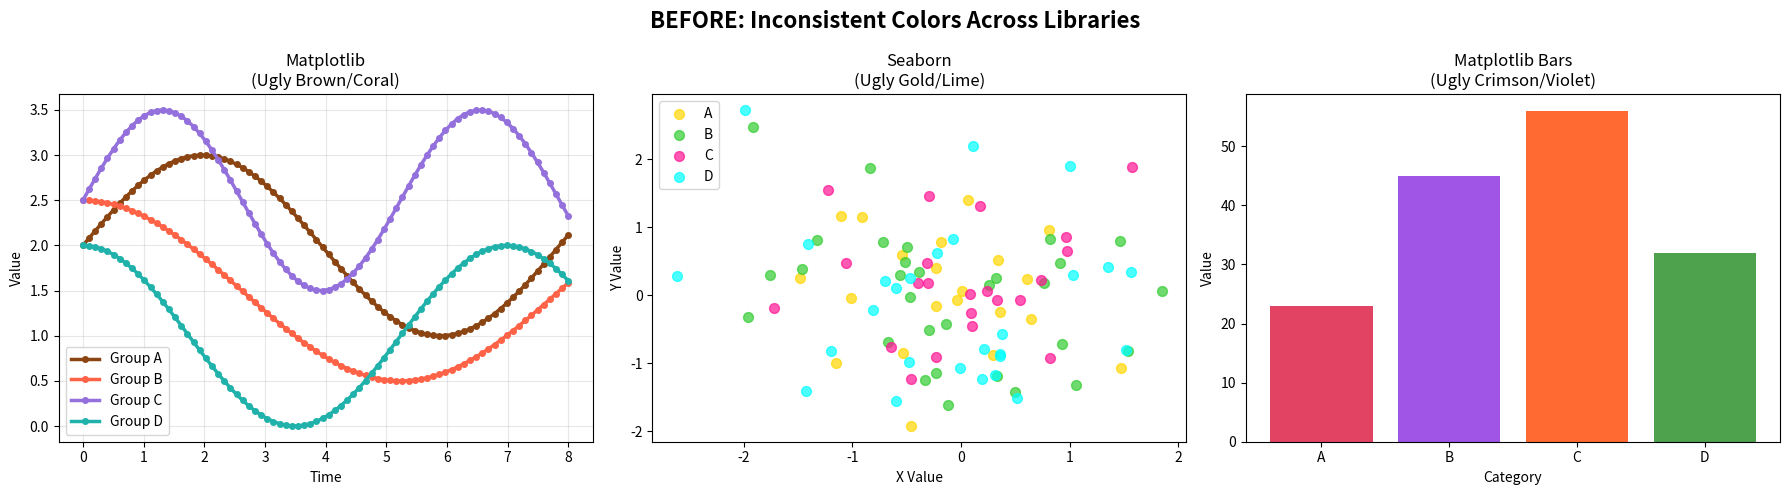

Recreate this plot in Python. (Note: this script raises an exception after producing the figure.)
#!/usr/bin/env python3
"""
Create multi-chart comparison showing inconsistent vs consistent colors.
"""

import numpy as np
import matplotlib.pyplot as plt
import pandas as pd

# Generate sample data
np.random.seed(42)
time = np.linspace(0, 8, 80)

# Create datasets
line_data = pd.DataFrame({
    'time': time,
    'Group A': 2 + np.sin(time * 0.8),
    'Group B': 1.5 + np.cos(time * 0.6),
    'Group C': 2.5 + np.sin(time * 1.2),
    'Group D': 1 + np.cos(time * 0.9),
})

scatter_data = pd.DataFrame({
    'x': np.random.normal(0, 1, 100),
    'y': np.random.normal(0, 1, 100),
    'category': np.random.choice(['A', 'B', 'C', 'D'], 100)
})

bar_data = pd.DataFrame({
    'category': ['A', 'B', 'C', 'D'],
    'value': [23, 45, 56, 32]
})

def create_inconsistent_before():
    """Create BEFORE: Inconsistent colors across different chart types"""
    fig, axes = plt.subplots(1, 3, figsize=(18, 5))
    fig.suptitle('BEFORE: Inconsistent Colors Across Libraries', fontsize=16, fontweight='bold')

    # Chart 1: Matplotlib line plot with ugly colors
    ugly_mpl_colors = ['#8B4513', '#FF6347', '#9370DB', '#20B2AA']  # Brown, coral, purple, teal
    for i, col in enumerate(['Group A', 'Group B', 'Group C', 'Group D']):
        axes[0].plot(line_data['time'], line_data[col], label=col, linewidth=2.5,
                    marker='o', markersize=4, color=ugly_mpl_colors[i])
    axes[0].set_title('Matplotlib\n(Ugly Brown/Coral)', fontsize=12)
    axes[0].set_xlabel('Time')
    axes[0].set_ylabel('Value')
    axes[0].legend()
    axes[0].grid(True, alpha=0.3)

    # Chart 2: Seaborn scatter with different ugly colors
    ugly_sns_colors = ['#FFD700', '#32CD32', '#FF1493', '#00FFFF']  # Gold, lime, pink, cyan
    for i, category in enumerate(['A', 'B', 'C', 'D']):
        subset = scatter_data[scatter_data['category'] == category]
        axes[1].scatter(subset['x'], subset['y'], label=category, alpha=0.7, s=50,
                       color=ugly_sns_colors[i])
    axes[1].set_title('Seaborn\n(Ugly Gold/Lime)', fontsize=12)
    axes[1].set_xlabel('X Value')
    axes[1].set_ylabel('Y Value')
    axes[1].legend()

    # Chart 3: Matplotlib bar chart with yet different ugly colors
    ugly_bar_colors = ['#DC143C', '#8A2BE2', '#FF4500', '#228B22']  # Crimson, blueviolet, orangered, forestgreen
    bars = axes[2].bar(bar_data['category'], bar_data['value'],
                      color=ugly_bar_colors, alpha=0.8)
    axes[2].set_title('Matplotlib Bars\n(Ugly Crimson/Violet)', fontsize=12)
    axes[2].set_xlabel('Category')
    axes[2].set_ylabel('Value')

    plt.tight_layout()
    plt.savefig('assets/comparison/inconsistent_before.png', dpi=150, bbox_inches='tight')
    plt.close()

def create_consistent_after():
    """Create AFTER: Consistent professional colors across all charts"""
    fig, axes = plt.subplots(1, 3, figsize=(18, 5))
    fig.suptitle('AFTER: Consistent Professional Colors with Huez', fontsize=16, fontweight='bold')

    # Professional NPG colors - consistent across all charts
    npg_colors = ['#E64B35', '#4DBBD5', '#00A087', '#3C5488']

    # Chart 1: Matplotlib line plot with NPG colors
    for i, col in enumerate(['Group A', 'Group B', 'Group C', 'Group D']):
        axes[0].plot(line_data['time'], line_data[col], label=col, linewidth=2.5,
                    marker='o', markersize=4, color=npg_colors[i])
    axes[0].set_title('Matplotlib\n(NPG Colors)', fontsize=12)
    axes[0].set_xlabel('Time')
    axes[0].set_ylabel('Value')
    axes[0].legend()
    axes[0].grid(True, alpha=0.3)

    # Chart 2: Seaborn scatter with SAME NPG colors
    for i, category in enumerate(['A', 'B', 'C', 'D']):
        subset = scatter_data[scatter_data['category'] == category]
        axes[1].scatter(subset['x'], subset['y'], label=category, alpha=0.8, s=50,
                       color=npg_colors[i])
    axes[1].set_title('Seaborn\n(Same NPG Colors)', fontsize=12)
    axes[1].set_xlabel('X Value')
    axes[1].set_ylabel('Y Value')
    axes[1].legend()

    # Chart 3: Matplotlib bar chart with SAME NPG colors
    bars = axes[2].bar(bar_data['category'], bar_data['value'],
                      color=npg_colors, alpha=0.9)
    axes[2].set_title('Matplotlib Bars\n(Same NPG Colors)', fontsize=12)
    axes[2].set_xlabel('Category')
    axes[2].set_ylabel('Value')

    plt.tight_layout()
    plt.savefig('assets/comparison/consistent_after.png', dpi=150, bbox_inches='tight')
    plt.close()

if __name__ == "__main__":
    create_inconsistent_before()
    create_consistent_after()
    print("✓ Multi-chart comparison images created!")
